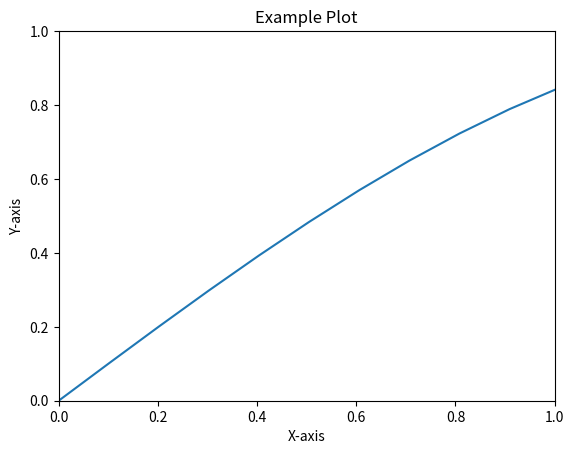

Here is the Python script that generated this plot:
import matplotlib.pyplot as plt
import numpy as np

# Generate sample data
x = np.linspace(0, 10, 100)
y = np.sin(x)

# Create a figure and axis
fig, ax = plt.subplots()

# Set initial axis limits to prevent negative values and stop at (0, 0)
ax.set_xlim(0, None)
ax.set_ylim(0, None)

# Plot the data
ax.plot(x, y)

# Disable automatic scaling to maintain fixed limits
ax.set_autoscale_on(False)

# Add a title and labels
ax.set_title("Example Plot")
ax.set_xlabel("X-axis")
ax.set_ylabel("Y-axis")

# Connect to the pan button event and prevent panning into negative regions
def on_pan(event):
    if event.button == 1:  # Left mouse button
        # Get current axis limits
        x_min, x_max = ax.get_xlim()
        y_min, y_max = ax.get_ylim()

        # Prevent panning into negative regions
        x_min = max(x_min, 0)
        y_min = max(y_min, 0)

        # Set the new limits
        ax.set_xlim(x_min, x_max)
        ax.set_ylim(y_min, y_max)
        plt.draw()

cid = fig.canvas.mpl_connect('button_press_event', on_pan)

# Show the plot
plt.show()